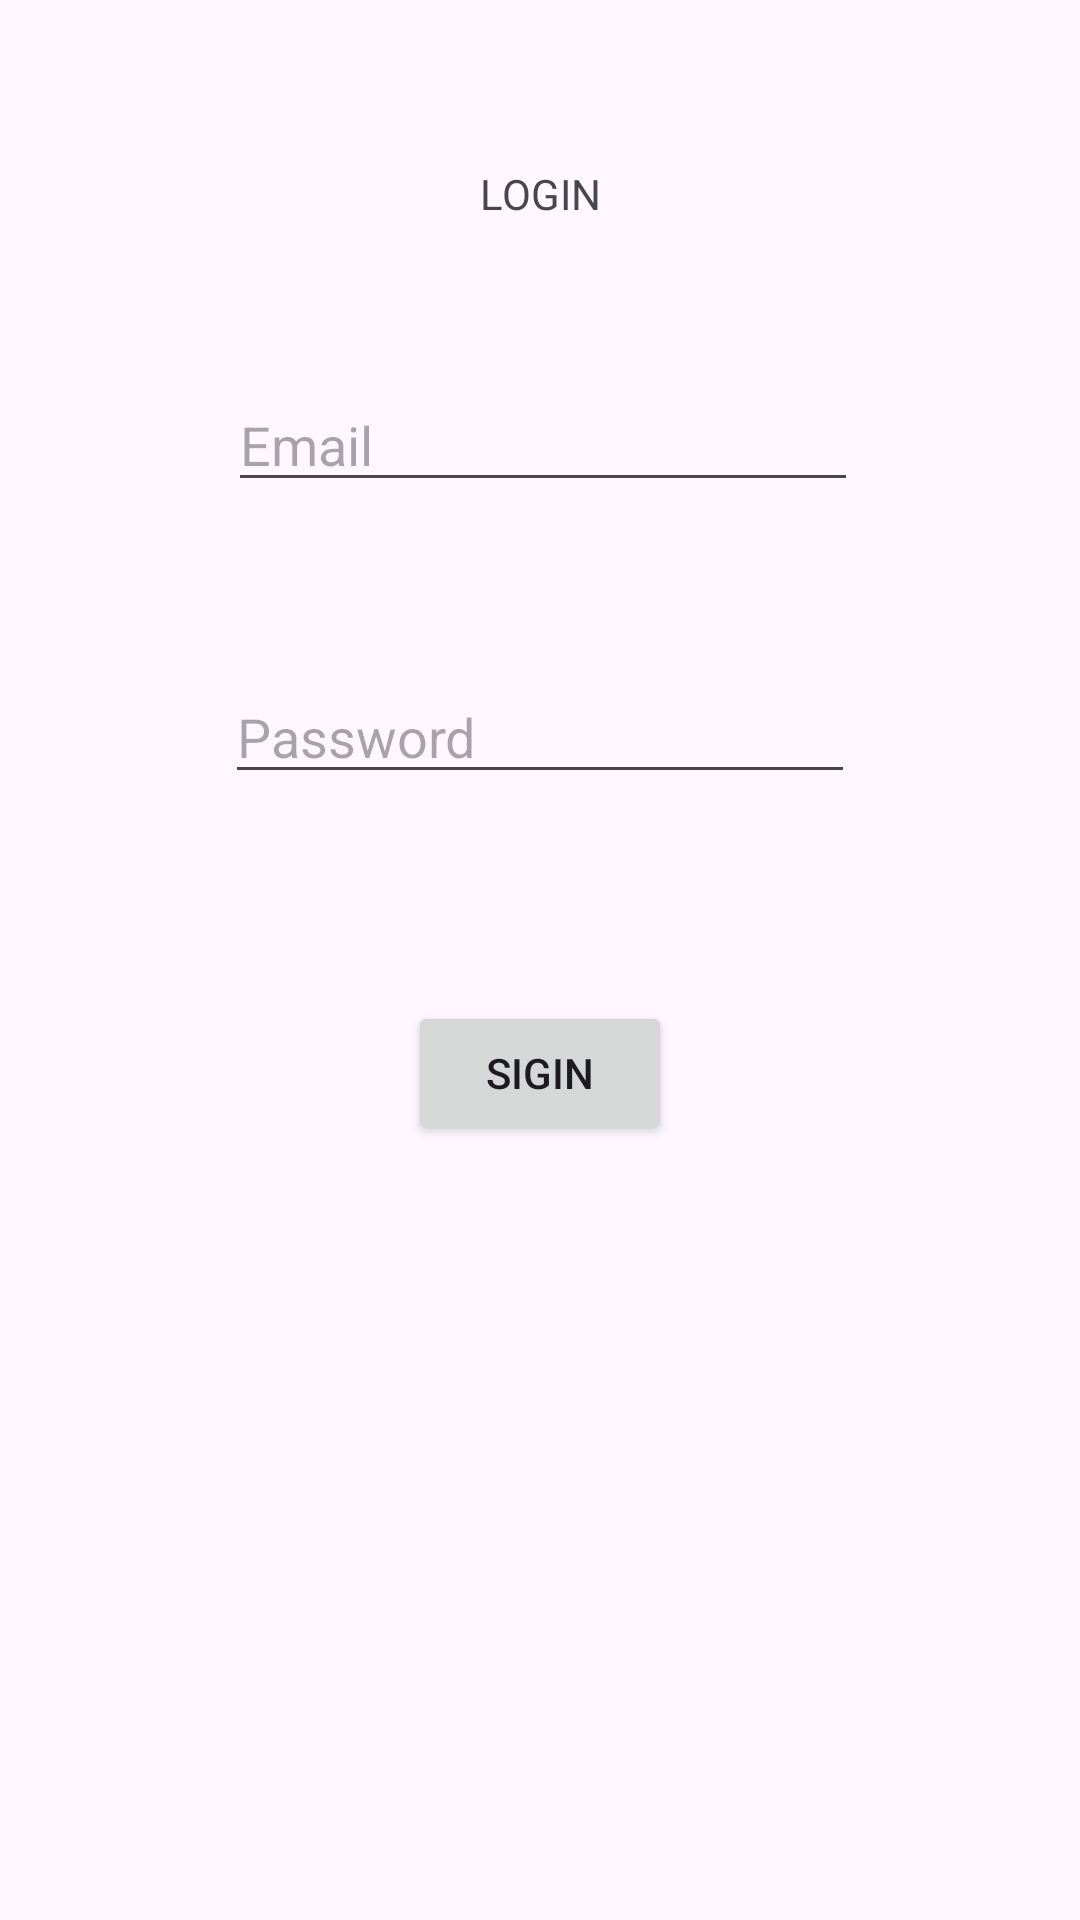

Android layout source for this screen:
<!-- AndroidManifest.xml: application theme Theme.Garay_Parcial22101570 -->
<!-- res/layout/activity_login.xml -->
<?xml version="1.0" encoding="utf-8"?>
<androidx.constraintlayout.widget.ConstraintLayout xmlns:android="http://schemas.android.com/apk/res/android"
    xmlns:app="http://schemas.android.com/apk/res-auto"
    xmlns:tools="http://schemas.android.com/tools"
    android:id="@+id/main"
    android:layout_width="match_parent"
    android:layout_height="match_parent"
    tools:context=".LoginActivity">

    <TextView
        android:id="@+id/textView"
        android:layout_width="wrap_content"
        android:layout_height="wrap_content"
        android:layout_marginTop="55dp"
        android:text="LOGIN"
        app:layout_constraintEnd_toEndOf="parent"
        app:layout_constraintStart_toStartOf="parent"
        app:layout_constraintTop_toTopOf="parent" />

    <EditText
        android:id="@+id/etEmail"
        android:layout_width="wrap_content"
        android:layout_height="wrap_content"
        android:layout_marginStart="1dp"
        android:layout_marginTop="52dp"
        android:ems="10"
        android:hint="Email"
        android:inputType="text"
        app:layout_constraintStart_toStartOf="@+id/etPassword"
        app:layout_constraintTop_toBottomOf="@+id/textView" />

    <Button
        android:id="@+id/btnSigin"
        android:layout_width="wrap_content"
        android:layout_height="wrap_content"
        android:layout_marginTop="69dp"
        android:text="Sigin"
        app:layout_constraintEnd_toEndOf="parent"
        app:layout_constraintStart_toStartOf="parent"
        app:layout_constraintTop_toBottomOf="@+id/etPassword" />

    <EditText
        android:id="@+id/etPassword"
        android:layout_width="wrap_content"
        android:layout_height="wrap_content"
        android:layout_marginTop="56dp"
        android:ems="10"
        android:hint="Password"
        android:inputType="textPassword"
        app:layout_constraintEnd_toEndOf="parent"
        app:layout_constraintStart_toStartOf="parent"
        app:layout_constraintTop_toBottomOf="@+id/etEmail" />
</androidx.constraintlayout.widget.ConstraintLayout>
<!-- resources referenced by this layout -->
<resources>
  <style name="Theme.Garay_Parcial22101570" parent="Base.Theme.Garay_Parcial22101570" />
  <style name="Base.Theme.Garay_Parcial22101570" parent="Theme.Material3.DayNight.NoActionBar">
          
          
      </style>
</resources>
